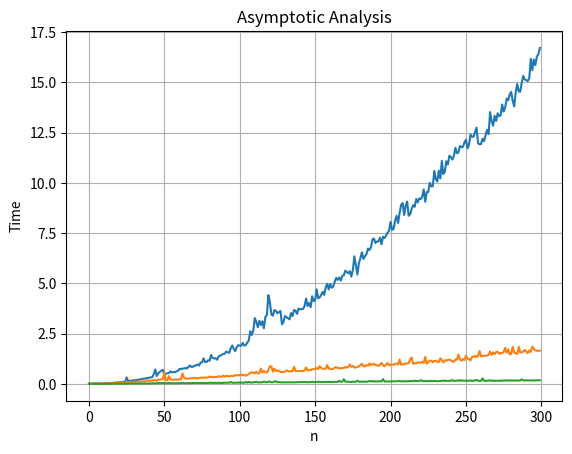

Source code (Python):
# Given a list of numbers and an integer find a pair of numbers in list
# that equals the integer. If no pair exists return false otherwise false.
 
import matplotlib.pyplot as plt
import random, time

POPULATION = 2000
SAMPLE = 300
# changing target value shows some interesting results
# target = random.randint(0, POPULATION)
target = POPULATION // 2
# target = 0
# target = 100

def main():

    print("\n")
    
    # sequence = random.sample(range(POPULATION), SAMPLE)
    # sequence.sort()
    # target = random.randint(POPULATION//2, POPULATION)
    # print("Sequence size:", len(sequence))
    # print("Target:", target)

    x_quad, y_quad, x_log, y_log, x_linear, y_linear = ([] for x in range(6))

    for n in range(SAMPLE):
        sequence = random.sample(range(POPULATION), n)
        sequence.sort()

        quadIn = time.time()
        quadraticSolution(sequence, target)
        quadOut = time.time() - quadIn

        logIn = time.time()
        nLogNSolution(sequence, target)
        logOut = time.time() - logIn

        linearIn = time.time()
        linearSolution(sequence, target)
        linearOut = time.time() - linearIn

        x_quad.append(n)
        y_quad.append(quadOut*10**4) # to provide y axis with some meaningful values
        x_log.append(n)
        y_log.append(logOut*10**4)
        x_linear.append(n)
        y_linear.append(linearOut*10**4)

    # print("Quadratic Time: ", quadOut)
    # print("n*log(n) Time: ", logOut)
    # print("Linear Time: ", linearOut)
    fig, ax = plt.subplots()

    # ax.plot((0, POPULATION), (0, quadOut*1000))
    # ax.plot((0, POPULATION), (0, logOut*1000))
    # ax.plot((0, POPULATION), (0, linearOut*1000))
    ax.plot(x_quad, y_quad)
    ax.plot(x_log, y_log)
    ax.plot(x_linear, y_linear)

    ax.set(xlabel="n", ylabel="Time", title="Asymptotic Analysis")
    ax.grid()
    fig.savefig("timeComplexityAnalysis.png")
    plt.show()
    print("\n")


def quadraticSolution(sequence, target): 
    
    pairs = [(x, y) for x in sequence for y in sequence if(x+y == target)]    
    # print("Pairs O(n^2):\t   ", pairs)

    # pairsBool = any([(x + y == target) for x in sequence for y in sequence])
    # print("pairsBOOL ", pairsBool)

def nLogNSolution(sequence, target):
    
    pairs = [] 
    for x in sequence:
        index = binarysearch(sequence, target - x)
        if(index is not None):
            complement = sequence[index]
            pairs.append((x, complement))

        # checking whether x <= target improves performance overall but gives odd osciliation   
        # as target is closer towards population this check becomes less cost saving
        # this check can only be made if we assume the list cannot contain negative numbers
        # which is most cases it probably could
        # if(x <= target):
        #     index = binarysearch(sequence, target - x)
        #     if(index is not None):
        #         complement = sequence[index]
        #         pairs.append((x, complement))
    
    # print("Pairs O(n*log(n)): ", pairs)

# bi-directional search
def linearSolution(sequence, target):
    pairs = []
    left, right = 0, len(sequence) - 1

    while left < right:
        l, r = sequence[left], sequence[right]
        if l + r  == target:
            pairs.append((l, r))
            left += 1           # does it matter what moves here?? leaning towards no... a TODO
        elif l + r < target:    # left is too small
            left += 1           
        else:                   # right is too large
            right -= 1

    # print("Pairs O(n):\t   ", pairs + [(y, x) for x, y in pairs])

# returns index if target exists in sequence otherwise returns None, takes log(n)
def binarysearch(sequence, target):
    lo, hi = 0, len(sequence) - 1
    while lo <= hi:
        mid = (lo + hi) // 2
        if sequence[mid] < target:
            lo = mid + 1
        elif target < sequence[mid]:
            hi = mid - 1
        else:
            return mid
    return None


main()